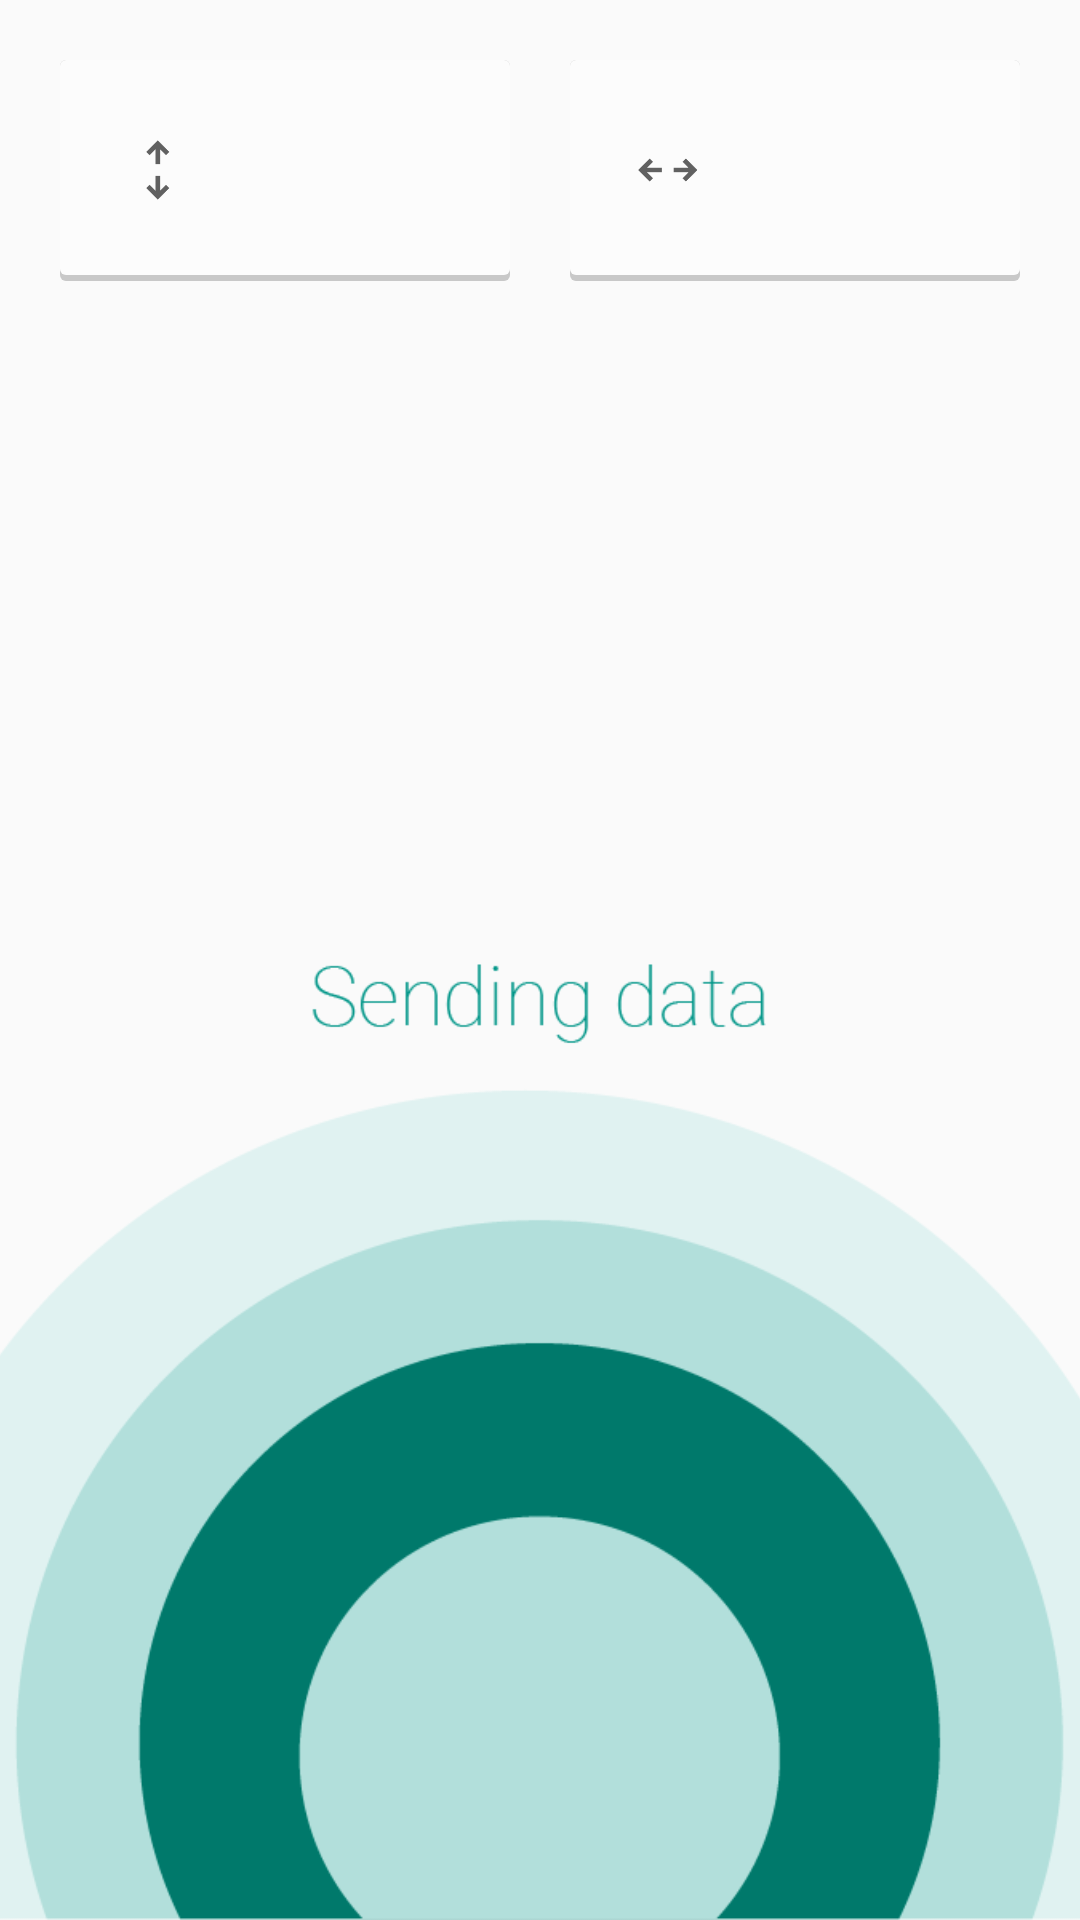

Write the Android layout XML for this screen, with the resource values it uses.
<!-- AndroidManifest.xml: application theme AppTheme -->
<!-- res/layout/fragment_imu.xml -->
<FrameLayout xmlns:android="http://schemas.android.com/apk/res/android"
    xmlns:tools="http://schemas.android.com/tools"
    android:layout_width="match_parent"
    android:layout_height="match_parent"
    xmlns:app="http://schemas.android.com/apk/res-auto"
    app:layout_behavior="@string/appbar_scrolling_view_behavior"
    tools:context="com.example.group21.balancebasket.BasketDrawer"
    tools:showIn="@layout/app_bar_basket_drawer"
    android:id="@+id/imu_layout">


    <LinearLayout
        android:layout_width="match_parent"
        android:layout_height="wrap_content"
        android:orientation="horizontal"
        android:padding="20dp">

        <TableLayout
            android:id="@+id/table"
            android:layout_width="180dp"
            android:layout_height="wrap_content"
            android:layout_weight="1">

            <TableRow
                android:layout_width="wrap_content"
                android:layout_height="wrap_content"
                android:layout_marginRight="10dp"
                android:padding="20dp"
                android:background="@drawable/layout_shadow">

                <ImageView
                    android:id="@+id/horizontal"
                    android:background="@drawable/forward"
                    android:layout_height="25dp"
                    android:layout_width="25dp"
                    android:layout_gravity="center_vertical"/>

                <TextView
                    android:id="@+id/textView1"
                    android:layout_width="wrap_content"
                    android:layout_height="wrap_content"
                    android:layout_marginLeft="20dp"
                    android:textAppearance="?android:attr/textAppearanceMedium"
                    android:textSize="25dp"/>

            </TableRow>

        </TableLayout>

        <TableLayout
            android:layout_weight="1"
            android:id="@+id/table2"
            android:layout_width="180dp"
            android:layout_height="wrap_content">

            <TableRow
                android:layout_width="match_parent"
                android:layout_height="wrap_content"
                android:padding="20dp"
                android:layout_marginLeft="10dp"
                android:background="@drawable/layout_shadow">

                <ImageView
                    android:id="@+id/left"
                    android:background="@drawable/left"
                    android:layout_height="25dp"
                    android:layout_width="25dp"
                    android:layout_gravity="center_vertical"/>

                <TextView
                    android:id="@+id/textView2"
                    android:layout_width="wrap_content"
                    android:layout_height="wrap_content"
                    android:layout_marginLeft="20dp"
                    android:textAppearance="?android:attr/textAppearanceMedium"
                    android:textSize="25dp"/>

            </TableRow>

        </TableLayout>

    </LinearLayout>

    <Button
        android:layout_width="400dp"
        android:layout_height="400dp"
        android:layout_gravity="center_horizontal|bottom"
        android:id="@+id/activate_button"
        android:background="@drawable/imu_sending"/>

</FrameLayout>
<!-- res/layout/app_bar_basket_drawer.xml (included above) -->
<?xml version="1.0" encoding="utf-8"?>
<android.support.design.widget.CoordinatorLayout xmlns:android="http://schemas.android.com/apk/res/android"
    xmlns:app="http://schemas.android.com/apk/res-auto"
    xmlns:tools="http://schemas.android.com/tools"
    android:layout_width="match_parent"
    android:layout_height="match_parent"
    android:fitsSystemWindows="true"
    tools:context="com.example.group21.balancebasket.BasketDrawer">

    <android.support.design.widget.AppBarLayout
        android:layout_width="match_parent"
        android:layout_height="wrap_content"
        android:theme="@style/AppTheme.AppBarOverlay">

        <android.support.v7.widget.Toolbar
            android:id="@+id/toolbar"
            android:layout_width="match_parent"
            android:layout_height="?attr/actionBarSize"
            android:background="?attr/colorPrimary"
            app:popupTheme="@style/AppTheme.PopupOverlay"/>

    </android.support.design.widget.AppBarLayout>

    <include layout="@layout/content_basket_drawer"/>

</android.support.design.widget.CoordinatorLayout>
<!-- res/layout/content_basket_drawer.xml (included above) -->
<?xml version="1.0" encoding="utf-8"?>
<RelativeLayout xmlns:android="http://schemas.android.com/apk/res/android"
    xmlns:app="http://schemas.android.com/apk/res-auto"
    xmlns:tools="http://schemas.android.com/tools"
    android:layout_width="match_parent"
    android:layout_height="match_parent"
    app:layout_behavior="@string/appbar_scrolling_view_behavior"
    tools:context="com.example.group21.balancebasket.BasketDrawer"
    tools:showIn="@layout/app_bar_basket_drawer">

    <FrameLayout
        android:layout_width="match_parent"
        android:layout_height="match_parent" android:id="@+id/basketDrawerFrame"/>

</RelativeLayout>
<!-- resources referenced by this layout -->
<resources>
  <!-- drawable forward: png bitmap (drawable, 1331 bytes) -->
  <!-- drawable imu_sending: png bitmap (drawable, 19470 bytes) -->
  <!-- drawable layout_shadow (drawable) -->
  <?xml version="1.0" encoding="utf-8"?>
  <layer-list xmlns:android="http://schemas.android.com/apk/res/android">
      <item>
          <shape android:shape="rectangle">
              <solid android:color="#CABBBBBB"/>
              <corners android:radius="2dp" />
          </shape>
      </item>
  
      <item
          android:left="0dp"
          android:right="0dp"
          android:top="0dp"
          android:bottom="2dp">
          <shape android:shape="rectangle">
              <solid android:color="#fcfcfc"/>
              <corners android:radius="2dp" />
          </shape>
      </item>
  </layer-list>
  <!-- drawable left: png bitmap (drawable, 1150 bytes) -->
  <style name="AppTheme" parent="Theme.AppCompat.Light.NoActionBar">
          
          <item name="colorPrimary">@color/colorPrimary</item>
          <item name="colorPrimaryDark">@color/colorPrimaryDark</item>
          <item name="colorAccent">@color/colorAccent</item>
          <item name="android:statusBarColor">@color/colorPrimaryDark</item>
          <item name="android:textColorPrimary">@color/primary_text_material_light</item>
          <item name="android:textColorPrimaryInverse">@color/primary_text_material_dark</item>
          <item name="android:textColorSecondary">@color/secondary_text_material_light</item>
          <item name="android:textColorSecondaryInverse">@color/secondary_text_material_dark</item>
          <item name="android:windowBackground">@color/background_material_light</item>
          <item name="android:colorPrimary">@color/primary_material_light</item>
          <item name="android:colorPrimaryDark">@color/primary_dark_material_light</item>
          <item name="android:colorAccent">@color/accent_material_light</item>
          <item name="android:colorBackground">@color/background_material_light</item>
          <item name="android:colorForeground">@color/foreground_material_light</item>
          <item name="android:navigationBarColor">@color/colorPrimaryDark</item>
          <item name="android:button">@color/colorPrimary</item>
          <item name="colorControlNormal">@color/white</item>
          <item name="android:textColorHint">@color/white</item>
      </style>
  <color name="colorPrimary">#009688</color>
  <color name="colorPrimaryDark">#00796B</color>
  <color name="colorAccent">#D50000</color>
  <color name="primary_text_material_light">#212121</color>
  <color name="primary_text_material_dark">#ffffff</color>
  <color name="secondary_text_material_light">#727272</color>
  <color name="secondary_text_material_dark">#212121</color>
  <color name="background_material_light">#fafafa</color>
  <color name="primary_material_light">#B2DFDB</color>
  <color name="primary_dark_material_light">#00796b</color>
  <color name="accent_material_light">#D50000</color>
  <color name="foreground_material_light">#000000</color>
  <color name="white">#ffffff</color>
</resources>
